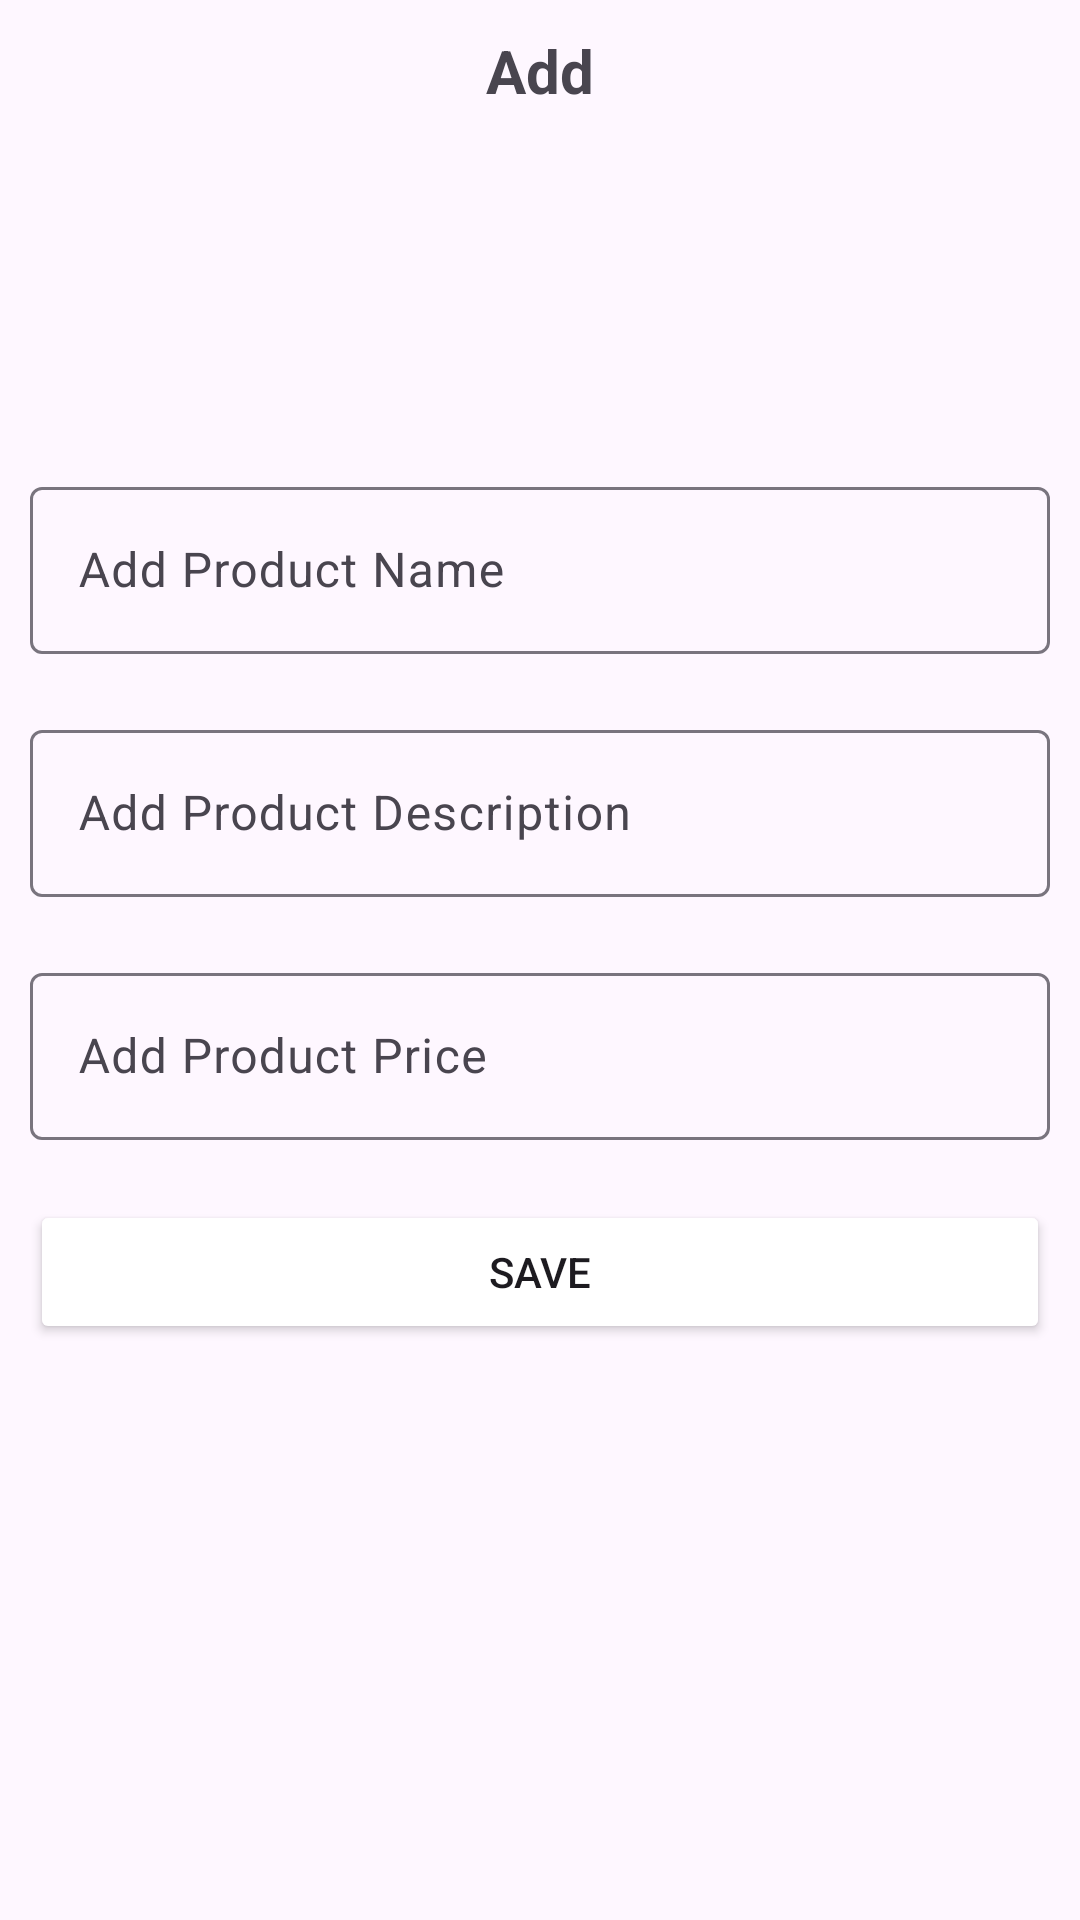

The Android layout XML behind this screen, and the referenced resources:
<!-- AndroidManifest.xml: application theme Theme.CandleRushAdmin -->
<!-- res/layout/add_sub_category_dialog.xml -->
<?xml version="1.0" encoding="utf-8"?>
<layout xmlns:android="http://schemas.android.com/apk/res/android"
    xmlns:app="http://schemas.android.com/apk/res-auto">
    <data>
        <variable
            name="subCategoriesModel"
            type="com.example.candlerushadmin.models.SubCategory" />
        <import type="android.view.View"/>
        <import type="com.example.candlerushadmin.clickInterface.ClickType"/>
        <variable
            name="click"
            type="com.example.candlerushadmin.clickInterface.ClickInterface" />
        <variable
            name="position"
            type="Integer" />
    </data>
    <LinearLayout
        android:layout_width="match_parent"
        android:layout_height="wrap_content"
        android:orientation="vertical">

        <TextView
            android:id="@+id/tvaddtitle"
            android:layout_width="match_parent"
            android:layout_height="wrap_content"
            android:text="Add"
            android:layout_margin="@dimen/margin_10dp"
            android:gravity="center"
            android:textSize="20dp"
            android:layout_marginBottom="10dp"
            android:textStyle="bold"/>

    <ImageView
        android:id="@+id/imgAddCandle"
        android:layout_width="100dp"
        android:layout_height="100dp"
        android:layout_gravity="center"
        android:src="@drawable/candle"
        android:textSize="30dp"
        android:gravity="center"/>

    <com.google.android.material.textfield.TextInputLayout
        android:layout_width="match_parent"
        android:layout_height="wrap_content"
        android:layout_margin="@dimen/margin_10dp"
        android:id="@+id/tilitemName"
        android:hint="Add Product Name"
        app:layout_constraintStart_toStartOf="parent"
        app:layout_constraintEnd_toEndOf="parent"
        app:layout_constraintTop_toBottomOf="@+id/tvTitle">
        <com.google.android.material.textfield.TextInputEditText
            android:layout_width="match_parent"
            android:layout_height="wrap_content"
            android:id="@+id/edtitems"
            android:inputType="textPersonName|textCapWords"/>
    </com.google.android.material.textfield.TextInputLayout>

        <com.google.android.material.textfield.TextInputLayout
            android:layout_width="match_parent"
            android:layout_height="wrap_content"
            android:id="@+id/tilitemDescription"
            android:hint="Add Product Description"
            app:layout_constraintStart_toStartOf="parent"
            android:layout_margin="@dimen/margin_10dp"
            app:layout_constraintEnd_toEndOf="parent"
            app:layout_constraintTop_toBottomOf="@+id/tvTitle">
            <com.google.android.material.textfield.TextInputEditText
                android:layout_width="match_parent"
                android:layout_height="wrap_content"
                android:id="@+id/edtdescription"
                android:inputType="textPersonName|textCapWords"/>
        </com.google.android.material.textfield.TextInputLayout>

        <com.google.android.material.textfield.TextInputLayout
            android:layout_width="match_parent"
            android:layout_height="wrap_content"
            android:id="@+id/tilitemPrice"
            android:hint="Add Product Price"
            android:layout_margin="@dimen/margin_10dp"
            app:layout_constraintStart_toStartOf="parent"
            app:layout_constraintEnd_toEndOf="parent"
            app:layout_constraintTop_toBottomOf="@+id/tvTitle">
            <com.google.android.material.textfield.TextInputEditText
                android:layout_width="match_parent"
                android:layout_height="wrap_content"
                android:id="@+id/edtPrice"
                android:inputType="number"/>
        </com.google.android.material.textfield.TextInputLayout>

    <Button
        android:id="@+id/btnsave"
        android:layout_width="match_parent"
        android:layout_height="wrap_content"
        android:layout_margin="10dp"
        android:backgroundTint="@color/pink"
        android:text="Save"/>

    </LinearLayout>
</layout>
<!-- resources referenced by this layout -->
<resources>
  <dimen name="margin_10dp">10dp</dimen>
  <style name="Theme.CandleRushAdmin" parent="Base.Theme.CandleRushAdmin" />
  <style name="Base.Theme.CandleRushAdmin" parent="Theme.Material3.DayNight.NoActionBar">
          
          
  
  
      </style>
</resources>
